Run: headless pygame with SDL's dummy video driver; simulated clock (each Clock.tick advances the game by its frame time, no real sleeping); random seed 0; keys injected as events and as key.get_pressed() state; no mouse input.
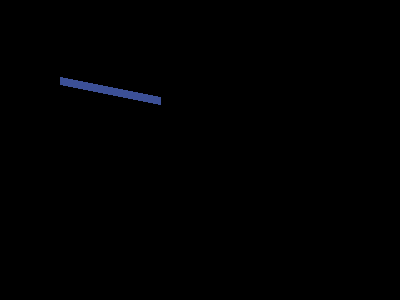
Frame 1 of 4 · flips 1–60 · no input
Frame 2 of 4 · flips 61–180 · tapped SPACE, RETURN · held RIGHT (→), D · screen unchanged from frame 1, image omitted
Frame 3 of 4 · flips 181–300 · held DOWN (↓), S · screen unchanged from frame 2, image omitted
Frame 4 of 4 · flips 301–420 · held LEFT (←), A, UP (↑), W · screen unchanged from frame 3, image omitted

The pygame program that drew these frames:

import pygame
from pygame.locals import *

pygame.display.set_caption('Cores em pygame')
ventana = pygame.display.set_mode((400,300))

cor = pygame.Color(60, 80, 150)
pygame.draw.line(ventana, cor, (60, 80), (160, 100), 8)

pygame.init()
while True:
    for evento in pygame.event.get():
        if evento.type == QUIT:
            pygame.quit()

    pygame.display.update()
